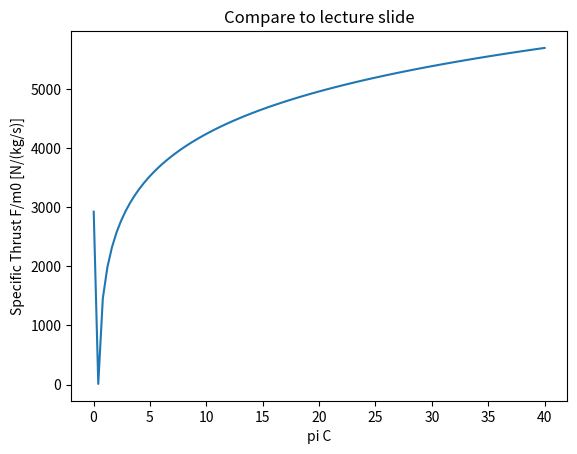

Recreate this plot in Python.
import numpy as np
#m0 = something; alpha = 1; mC = m0/(1+alpha); mB = m0*alpha/(1+alpha)

""" General Assumptions """
c_pc = 1004 # [J/kg/K]
c_pt = 1239 # [J/kg/K]
c_ratio = c_pt/c_pc 
gamma_c = 1.4
gamma_t = 1.3
q_0 = 50 # [kPa]
T_0 = 217 # [K]
A_0 = 14.4 # [m2]
C_D = 0.03 # Drag Coefficient
A_ref = 382 # [m2]

""" Fuel Properties """
H = 42.8 # [MJ/kg] #LEC
f_st = 0.0291
phi = 1 # Maximum Equivalence Ratio

""" Inlet Modelling """
pi_dmax = 0.85
A_ratio =  2.5 # Diffuser Area Ratio # A_2/A_1

""" Core Modelling Parameters """
pi_c = 30 # Compressor Stagnation Pressure Ratio 
pi_f = 2.0 # Fan Stagnation Pressure Ratio
e_c = 0.8 # Compressor Polytropic Efficiency
e_f = 0.8 # Fan Polytropic Efficiency
pi_b = 0.9 # Burner Stagnation Pressure Ratio
pi_AB = 0.99 # Afterburner Stagnation Pressure Ratio
eff_b = 0.85 # Burner Combustion Efficiency
eff_AB = 0.99 # Afterburner Combustion Efficiency
e_t = 0.93 # Turbine Polytropic Efficiency
eff_m = 0.98 # Mechanical Transmission Efficiency
pi_n = 0.9 # Nozzle Stagnation Pressure Ratio
tau_n = 1 # Nozzle Stagnation Temperature Ratio
T_t4max = 1900 # [K] - Turbine Entry Stagnation Temperature
tau_lambda = (c_pt/c_pc)*(T_t4max/T_0)
#f = mf/mc # Burner Fuel Air Ratio
#f_AB = mf_AB/mc # Afterburner Fuel Air Ratio
tau_AB = 1.2 #T_t7/T_t5 #Also must initialise as something - design parameter. Can we figure this out based on combustion or something?


""" Bypass Modelling Parameters """
pi_f = 2.0 # Fan Stagnation Pressure Ratio
pi_fn = 0.95 # Nozzle Stagnation Pressure Ratio
tau_fn = 1 # Nozzle Stagnation Temperature Ratio
e_f = 2.0 # Fan Polytropic Efficiency
#f_B = mf_B/mB # Bypass Fuel Air Ratio
#pi_B = P_t14/P_t13
eff_B = eff_AB # Otherwise tau_B = 1

tau_B = 1.2 #T_t14/T_t13 # must initialise because it uses itself when finding itself.

Rc = c_pc*(1-1/gamma_c)
Rt = c_pt*(1-1/gamma_t)
a0 = np.sqrt(gamma_c*Rc*T_0)

alpha = 1

mC = None; mB = None;

f_st = 2.38 # Stoichiometric fuel ratio

tau_c = (pi_c)**e_t*((gamma_c - 1)/gamma_c)
tau_f = (pi_f)**e_t*((gamma_c - 1)/gamma_c)
tau_fn = 1


def tau_0(M0):
    return 1 + (gamma_c -1)/2 * M0**2

def pi_0(M0):
    return (1 + (gamma_c -1)/2 * M0**2)**(gamma_c/(gamma_c -1))

def tau_t(M0):
    return 1-1/(eff_m*(1+f_(tau['c'])))*tau['0']/tau['lambda']*(tau['c']-1)

"""Set all tau's and pi's in a dictionary"""
tau = {
    "c": tau_c,
    "lambda": tau_lambda,
    "n": tau_n,
    "fn": tau_fn,
    "f": tau_f,
    "0": None, #functions of M0
    "t": None,
    "AB": None,
    "B": None,
}

pi = {
    "c": pi_c,
    "d": pi_dmax,
    "f": pi_f,
    "b": pi_b,
    "AB": pi_AB,
    "n": pi_n,
    "fn": pi_fn,
    "f": pi_f,
    "t": None,
    "B": None,
    "0": None
}


"""Define Functions"""

def TB_ratio(M0):
    """ Bypass Temperature Ratio T19/T0 """ 
    TB_ratio = tau['fn']*tau_B_()*tau['f']*tau['0'] / (1*pi['0']*pi['B']*pi['f']*pi['fn'])
    return TB_ratio

def TC_ratio(M0):
    """ Core Temperature Ratio T9/T0 """
    TC_ratio = tau['lambda']*tau_t(M0)*(1/c_ratio) / ((1*pi['0']*pi['d']*pi['c']*pi['b']*pi['t']*pi['n'])**((gamma_t-1)/gamma_t))
    return TC_ratio

def PB_ratio_():
    """ Pressure stagnation ratio across Bypass Pt19/P19 """    
    return pi['fn']*pi['B']*pi['f']*pi['0']

def PC_ratio():
    """ Pressure stagnation ratio across Core Pt9/P9 """ 
    return pi['n']*pi['AB']*pi['t']*pi['b']*pi['c']*pi['f']*pi['0']

def M9(piC):
    """ Mach number at point 9 """
    M_9 = np.sqrt(abs((2/(gamma_t-1))*((1*pi['0']*pi['d']*piC*pi['b']*pi['t']*pi['n'])**((gamma_t-1)/gamma_t)-1)))
    return M_9

def m0_(M0):
    rho0 = 100000/((M0*a0)**2)
    m_0 = rho0*a0*A_0*M0
    global mC, mB
    mC = m_0
    mB = 0
    return m_0

def f_(tauC):
    """ Calculates fuel air ratio for burner """
    numerator = tau['lambda'] - tauC*tau['0']
    denominator = (eff_b*H)/(c_pc*T_0)
    return numerator/denominator

def tau_B_():
    """ Calculates tau['B'] """
    """
    tauB = 0; tB = 1;
    while abs(tB - tauB) < 0.1:
        numerator = f_B_(tB)*(eff_B*H/(c_pc*T_0)) + tau['f']*tau_0(M0)
        denominator = tau['f']*tau_0(M0) + f_B_()*tau['f']*tau_0(M0)
        tauB = numerator/denominator
    return tauB"""
    return tau_B

def pi_B():
    """ Assuming Isentropic across bypass burner """ #Task sheet says to use Rayleigh flow as in a ramjet (lecture 8 maybe)
    return 0.99 #use this for now because pi_AB and pi_b are 0.99

def f_AB_(tauC):
    """ Calculates fuel air ratio for after burner """
    f_AB = f_st-f_(tauC)
    return f_AB

def tau_AB_(tauC, M0):
    numerator = (f_st - f_(tauC))* (eff_AB*H/(c_pt*T_0))+tau['t']*tau['lambda']*(1 + f_(tauC))
    denominator = tau['t']*tau['lambda']*(1 + f_(tauC)) + (f_st - f_(tauC))*tau['t']*tau['lambda']
    tauAB = numerator/denominator
    return tauAB #Actually supposed to calculate using f_st = f combustion things.

def pi_t(M0):
    return tau_t(M0) ** (gamma_t/((gamma_t-1)*e_t))

""" Key Notes
    From Assignment Task Sheet: P0 = P9 = P19, therefore P0/P9 = P0/P19 = 1 """
def F_(M0, piC, tauC):
    """ Calculates overall thrust """
    Fcore = m0_(M0)*(a0)*((1+f_(tauC)+f_AB_(tauC))*(   np.sqrt(gamma_t*Rt*TC_ratio(M0)/(gamma_c*Rc)) * M9(piC))-M0)
    print(m0_(M0))
    Fbypass = 0#m0_(M0)*(alpha*a0/(1+alpha))*((1+f_B_())*(   np.sqrt(gamma_t*Rt*TB_ratio(M0)*gamma_c*Rc) * M19(M0))-M0) # P0=P9, so last term all goes to 0.
    return Fcore+Fbypass

def ST_(M0, piC, tauC):
    " Calculates specific thrust "
    return F_(M0, piC, tauC)/m0_(M0)

def SFC_(M0):
    """ Calculates specifc fuel consumption """
    return (m0_(M0)/(1 + alpha)) * (f_(tauC)) / F_(M0,piC)

def setMode(mode, M0):
    if mode == 1:
        tau.update({"c": tau_c,
        "f": tau_f,
        "t": tau_t(M0),
        "0": tau_0(M0),
        "AB": 1,
        "B": 1,});
        pi.update({"c": pi_c,
        "AB": 1,
        "f": pi_f,
        "t": pi_t(M0),
        "B": 1,
        "0": pi_0(M0)})
        f_AB = 0
        f_B = 0

    elif mode == 2:
        tau.update({
        "c": tau_c,
        "f": tau_f,
        "t": tau_t(M0),
        "0": tau_0(M0),
        "AB": tau_AB,
        "B": 1})
        pi.update({"c": pi_c,
        "AB": pi_AB,
        "f": pi_f,
        "t": pi_t(M0),
        "B": 1,
        "0": pi_0(M0) } )
        f_AB = f_AB_()
        f_B = 0

    elif mode == 3:
        tau.update({"c": tau_c,
        "f": tau_f,
        "t": tau_t(M0),
        "0": tau_0(M0),
        "AB": tau_AB,
        "B": tau_B})
        pi.update({"c": pi_c,
        "AB": pi_AB,
        "f": pi_f,
        "t": pi_t(M0),
        "B": pi_B(),
        "0": pi_0(M0) })
        f = f_()
        f_B = f_B_()
        f_AB = f_AB_()

    elif mode == 4:
        # - Also in ramjet mode, there is shock losses, so Pt2/Pt0 is something else. See lecture 8.
        tau.update({"c": 1,
        "f": 1,
        "t": 1,
        "0": tau_0(M0),
        "AB": tau_AB,
        "B": tau_B})
        pi.update({"c": 1,
        "AB": pi_AB,
        "f": 1,
        "t": 1,
        "B": pi_B(),
        "0": pi_0(M0) })
        f = f_()
        f_B = f_B_()
        f_AB = f_AB_()

""" Main Code """

#M0 = np.linspace(0.1, 10, 10)
M0 = 1.5
# Initiate
tau['0'] = tau_0(M0)
tau['t'] = tau_t(M0)
tau['B'] = tau_B
#tau['AB'] = tau_AB_(tauC)
pi["t"] = pi_t(M0)
pi["B"] = pi_B()
pi['0'] = pi_0(M0)
"""Note to selfs: When changing mode, use setMode(mode, M0) """

"""Make the plot for performance. - thrust? SFC? """

M0 = 1.5

piC = np.linspace(0.01, 40, 100)
tauC = piC**(gamma_c-1)/(gamma_c*e_c)
tau['AB'] = tau_AB_(tauC, M0)
ST = ST_(M0, piC, tauC)

import matplotlib.pyplot as plt

plt.plot(piC, ST)
plt.xlabel("pi C")
plt.ylabel("Specific Thrust F/m0 [N/(kg/s)]")
plt.title("Compare to lecture slide")
plt.show()